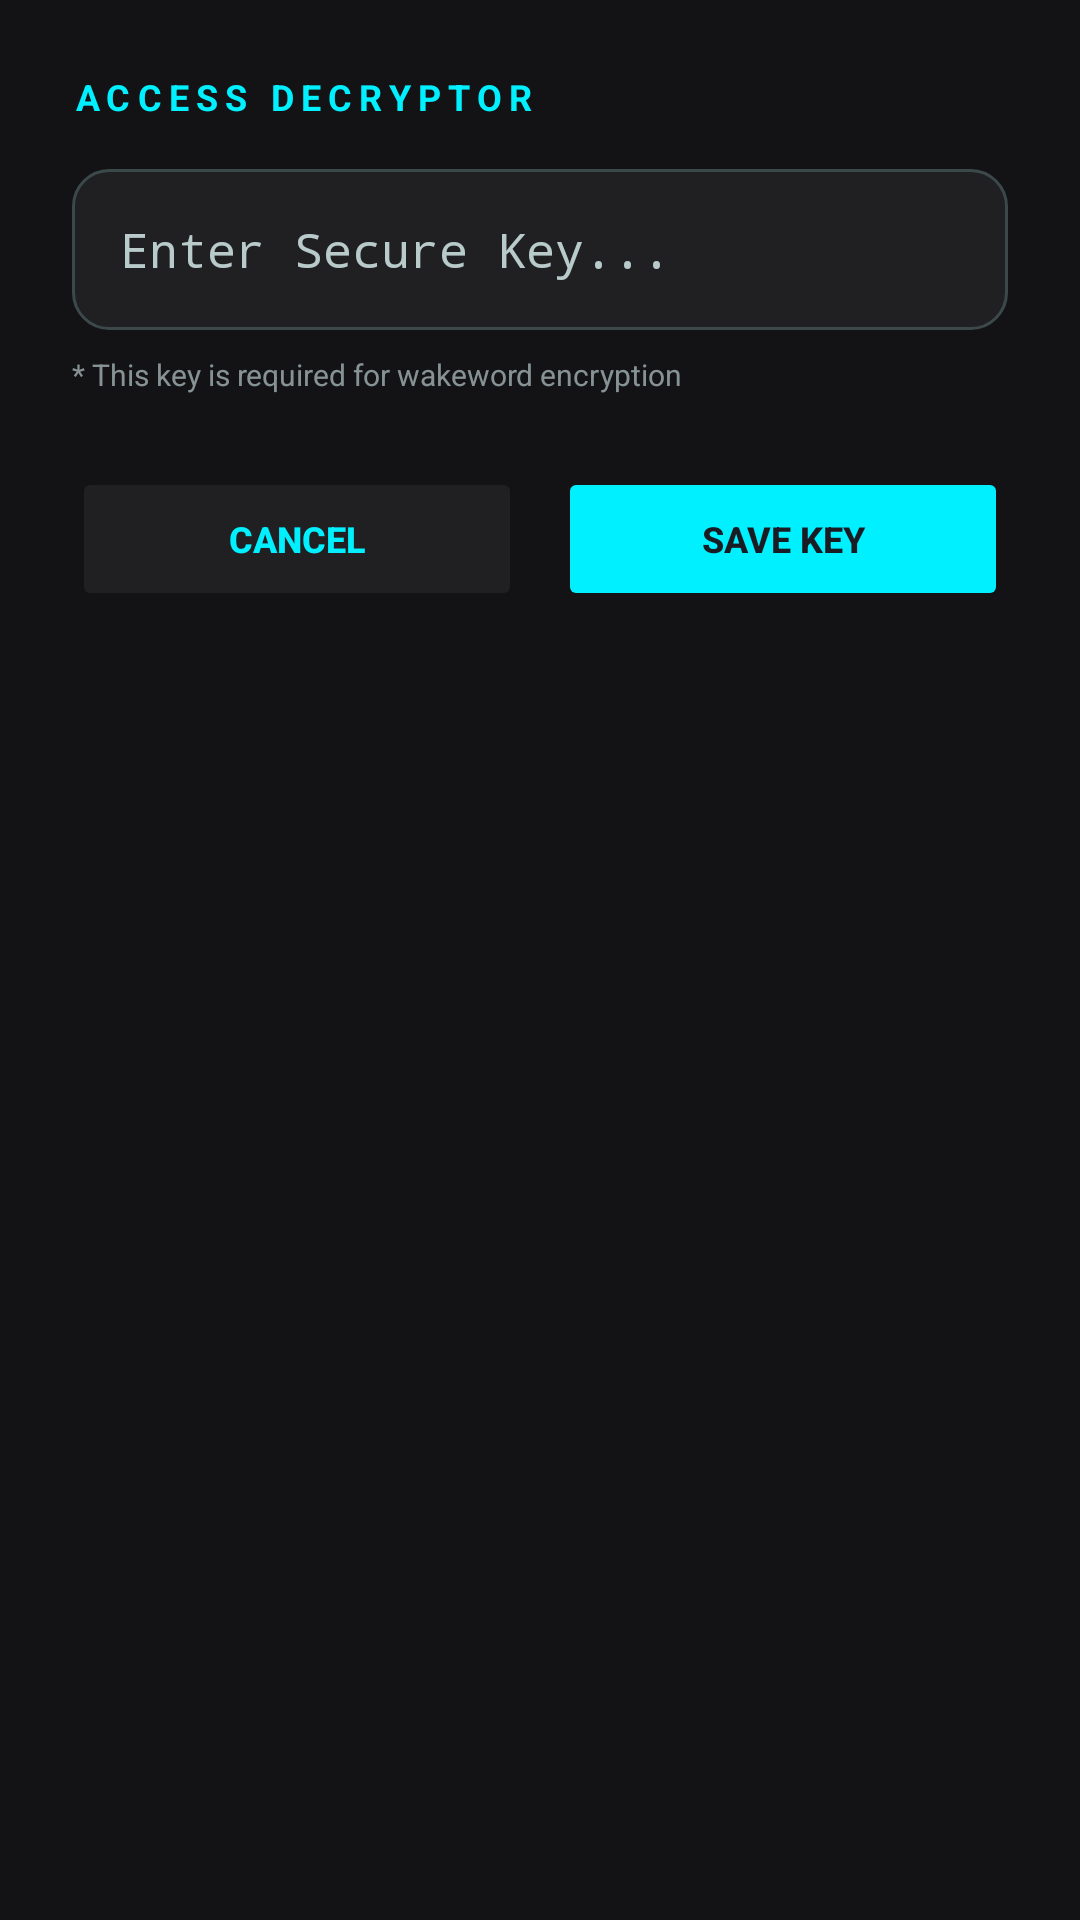

Reconstruct the res/layout file that produces this screen, plus the resources it refers to.
<!-- AndroidManifest.xml: application theme Theme.TranslateAnyWhere -->
<!-- res/layout/dialog_access_key.xml -->
<?xml version="1.0" encoding="utf-8"?>
<LinearLayout xmlns:android="http://schemas.android.com/apk/res/android"
    android:layout_width="match_parent"
    android:layout_height="wrap_content"
    android:orientation="vertical"
    android:padding="24dp"
    android:background="@color/jarvis_bg_dark">

    <TextView
        android:layout_width="wrap_content"
        android:layout_height="wrap_content"
        android:text="ACCESS DECRYPTOR"
        android:textColor="@color/jarvis_cyan"
        android:textSize="12sp"
        android:textStyle="bold"
        android:letterSpacing="0.2"
        android:layout_marginBottom="16dp"/>

    <EditText
        android:id="@+id/etDialogKey"
        android:layout_width="match_parent"
        android:layout_height="wrap_content"
        android:background="@drawable/bg_jarvis_card"
        android:hint="Enter Secure Key..."
        android:textColorHint="@color/jarvis_text_secondary"
        android:textColor="@color/jarvis_cyan"
        android:padding="16dp"
        android:inputType="textPassword"
        android:textSize="16sp"
        android:fontFamily="monospace"/>

    <TextView
        android:layout_width="wrap_content"
        android:layout_height="wrap_content"
        android:text="* This key is required for wakeword encryption"
        android:textColor="@color/jarvis_text_secondary"
        android:textSize="10sp"
        android:layout_marginTop="8dp"
        android:alpha="0.7"
        android:layout_marginBottom="24dp"/>

    <LinearLayout
        android:layout_width="match_parent"
        android:layout_height="wrap_content"
        android:orientation="horizontal">

        <Button
            android:id="@+id/btnDialogCancel"
            android:layout_width="0dp"
            android:layout_height="48dp"
            android:layout_weight="1"
            android:text="CANCEL"
            android:backgroundTint="@color/jarvis_card_bg"
            android:textColor="@color/jarvis_cyan"
            android:textStyle="bold"
            android:textSize="12sp"
            android:layout_marginEnd="6dp"
            android:stateListAnimator="@null" />

        <Button
            android:id="@+id/btnDialogSave"
            android:layout_width="0dp"
            android:layout_height="48dp"
            android:layout_weight="1"
            android:text="SAVE KEY"
            android:backgroundTint="@color/jarvis_cyan"
            android:textColor="#1A1C23"
            android:textStyle="bold"
            android:textSize="12sp"
            android:layout_marginStart="6dp"
            android:stateListAnimator="@null" />
    </LinearLayout>

</LinearLayout>
<!-- resources referenced by this layout -->
<resources>
  <color name="jarvis_bg_dark">@color/background</color>
  <color name="jarvis_card_bg">@color/surface_container</color>
  <color name="jarvis_cyan">@color/primary_container</color>
  <color name="jarvis_text_secondary">@color/on_surface_variant</color>
  <!-- drawable bg_jarvis_card (drawable) -->
  <shape xmlns:android="http://schemas.android.com/apk/res/android">
      <solid android:color="@color/jarvis_card_bg" />
      <stroke
          android:width="1dp"
          android:color="@color/jarvis_border" />
      <corners android:radius="12dp" />
  </shape>
  <style name="Theme.TranslateAnyWhere" parent="Base.Theme.TranslateAnyWhere" />
  <color name="background">#131315</color>
  <color name="surface_container">#201F21</color>
  <color name="primary_container">#00F0FF</color>
  <color name="on_surface_variant">#B9CACB</color>
  <color name="jarvis_border">@color/outline_variant</color>
  <style name="Base.Theme.TranslateAnyWhere" parent="Theme.MaterialComponents.Light.NoActionBar">
          <item name="colorPrimary">@color/bg_primary</item>
          <item name="android:windowBackground">@color/bg_primary</item>
          <item name="android:statusBarColor">@color/bg_primary</item>
          <item name="android:navigationBarColor">@color/bg_primary</item>
          <item name="colorAccent">@color/accent_gold</item>
      </style>
  <color name="outline_variant">#3B494B</color>
  <color name="bg_primary">@color/background</color>
  <color name="accent_gold">@color/primary_container</color>
</resources>
